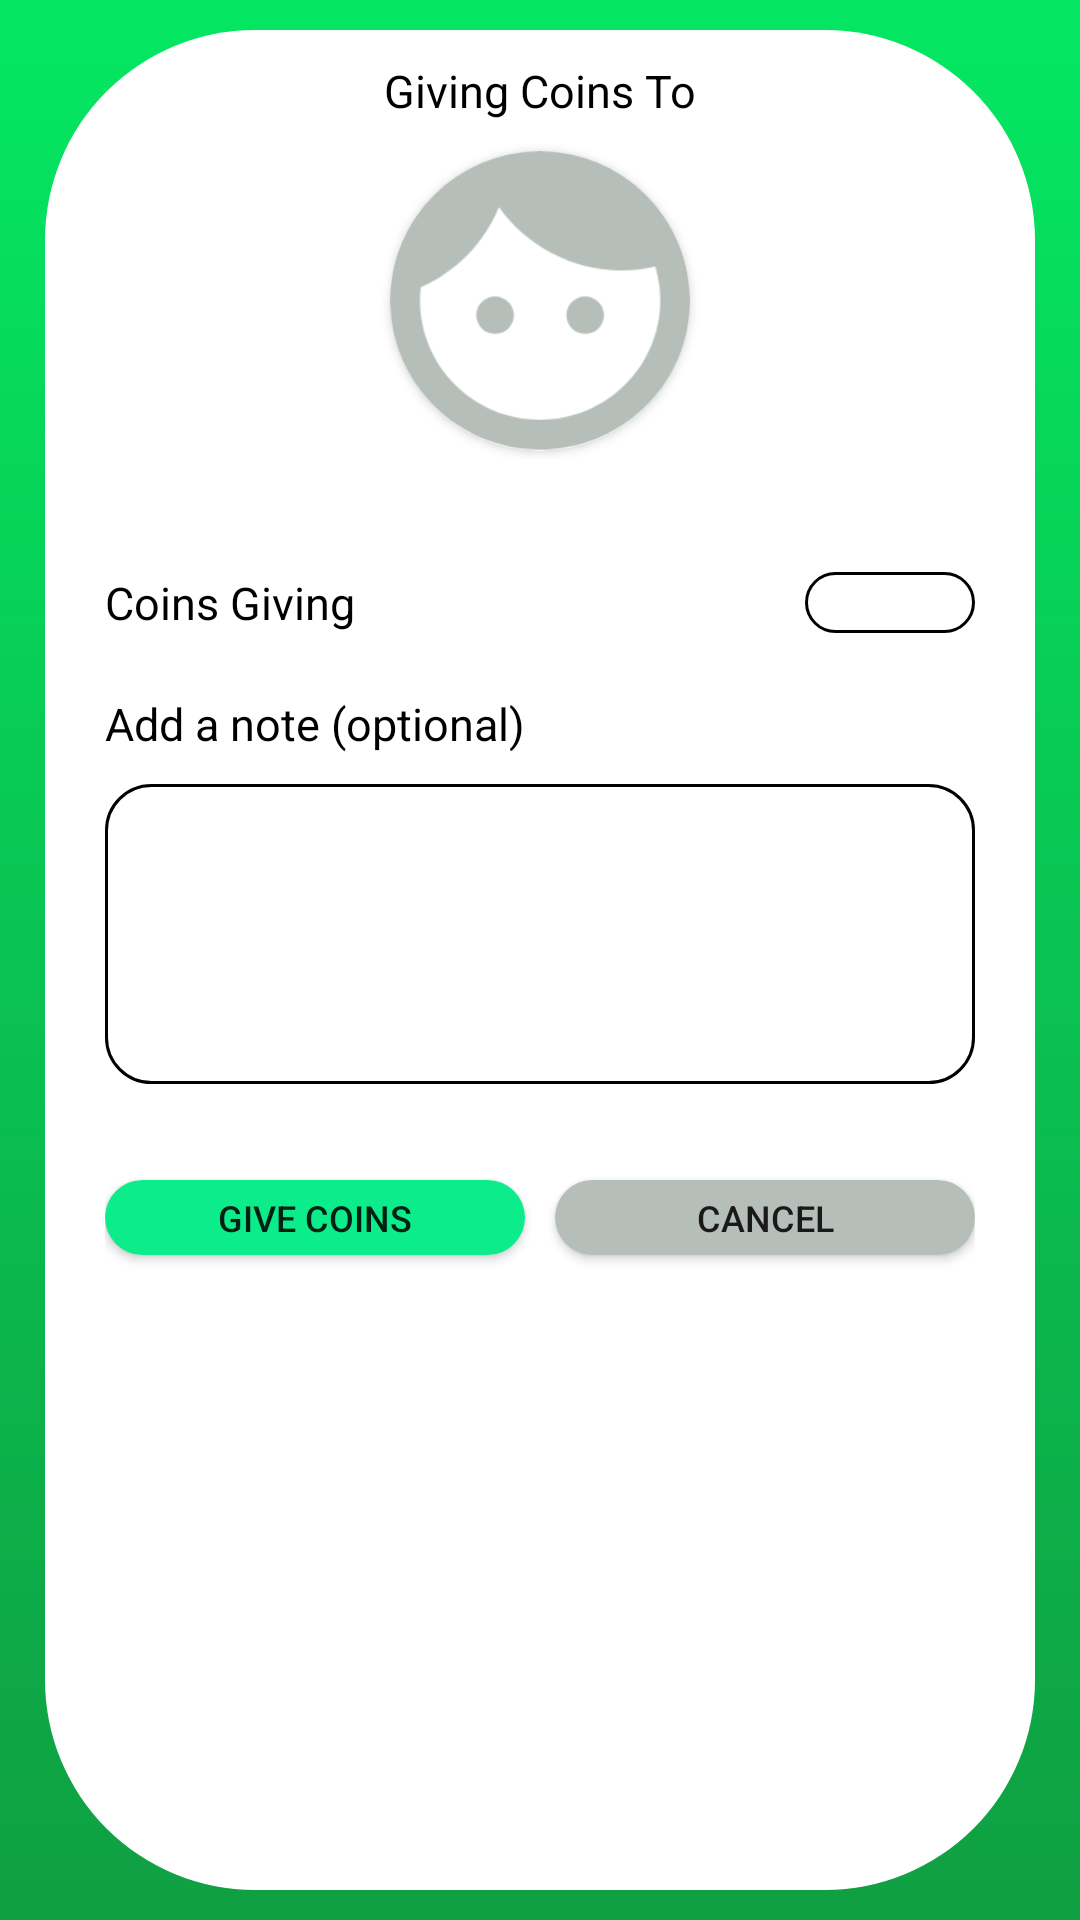

Android layout source for this screen:
<!-- AndroidManifest.xml: application theme AppTheme -->
<!-- res/layout/activity_give_coins.xml -->
<?xml version="1.0" encoding="utf-8"?>
<layout>
    <data>
        <variable
            name="giveCoinsViewModel"
            type="com.eightnineapps.coinly.viewmodels.activityviewmodels.actions.GiveCoinsViewModel" />
    </data>
    <LinearLayout xmlns:android="http://schemas.android.com/apk/res/android"
        xmlns:app="http://schemas.android.com/apk/res-auto"
        xmlns:tools="http://schemas.android.com/tools"
        android:layout_width="match_parent"
        android:layout_height="match_parent"
        android:background="@drawable/login_screen_gradient"
        android:paddingLeft="15dp"
        android:paddingRight="15dp"
        android:paddingTop="10dp"
        android:paddingBottom="10dp"
        tools:context=".views.activities.profiles.CreateProfileActivity">

        <RelativeLayout
            android:id="@+id/user_profile_body"
            android:layout_width="match_parent"
            android:layout_height="match_parent"
            android:orientation="vertical"
            android:paddingEnd="5dp"
            android:background="@drawable/my_profile_rounded_background"
            tools:context=".views.activities.profiles.CreateProfileActivity"
            tools:ignore="RtlSymmetry,UselessParent"
            android:clipToPadding="false">

            <TextView
                android:id="@+id/giving_coins_title_textView"
                android:layout_width="wrap_content"
                android:layout_height="wrap_content"
                android:text="@string/giving_coins_to"
                android:fontFamily="sans-serif"
                android:layout_marginTop="10dp"
                android:textSize="15sp"
                android:textColor="@color/black"
                android:layout_centerHorizontal="true" />

            <androidx.cardview.widget.CardView
                android:id="@+id/cardView"
                android:layout_marginTop="10dp"
                android:layout_width="100dp"
                android:layout_height="100dp"
                app:cardCornerRadius="100dp"
                android:layout_centerHorizontal="true"
                android:layout_below="@id/giving_coins_title_textView">

                <ImageView
                    android:id="@+id/user_profile_picture"
                    android:layout_width="match_parent"
                    android:layout_height="match_parent"
                    android:background="@drawable/face_icon"
                    android:contentDescription="@string/user_profile_picture"
                    android:scaleType="centerCrop" />
            </androidx.cardview.widget.CardView>

            <TextView
                android:id="@+id/display_name_text_view"
                android:layout_width="wrap_content"
                android:layout_height="wrap_content"
                android:layout_marginTop="10dp"
                android:text="@{giveCoinsViewModel.observedUserDisplayName, default = @string/display_name}"
                android:textSize="15sp"
                android:textColor="@color/black"
                android:layout_centerHorizontal="true"
                android:layout_below="@id/cardView"/>

            <TextView
                android:id="@+id/coins_giving_textView"
                android:layout_width="wrap_content"
                android:layout_height="wrap_content"
                android:text="@string/coins_giving"
                android:fontFamily="sans-serif"
                android:layout_marginTop="10dp"
                android:layout_marginStart="20dp"
                android:textSize="15sp"
                android:layout_below="@id/display_name_text_view"
                android:textColor="@color/black" />

            <EditText
                android:id="@+id/coins_giving_edit_text"
                android:layout_width="match_parent"
                android:layout_height="wrap_content"
                android:background="@drawable/edit_text_background"
                android:autofillHints=""
                android:layout_marginEnd="15dp"
                android:layout_marginStart="150dp"
                android:layout_toEndOf="@+id/coins_giving_textView"
                android:layout_alignTop="@+id/coins_giving_textView"
                android:layout_alignBottom="@+id/coins_giving_textView"
                android:inputType="text"
                android:gravity="top|start"
                tools:ignore="LabelFor" />

            <TextView
                android:id="@+id/optional_note_title_textView"
                android:layout_width="wrap_content"
                android:layout_height="wrap_content"
                android:text="@string/add_a_note_optional"
                android:fontFamily="sans-serif"
                android:layout_marginTop="20dp"
                android:layout_marginStart="20dp"
                android:textSize="15sp"
                android:layout_below="@id/coins_giving_textView"
                android:textColor="@color/black" />

            <EditText
                android:id="@+id/optional_note_edit_text"
                android:layout_width="match_parent"
                android:layout_height="100dp"
                android:background="@drawable/edit_text_background"
                android:autofillHints=""
                android:layout_marginEnd="15dp"
                android:layout_marginTop="10dp"
                android:layout_alignStart="@id/optional_note_title_textView"
                android:layout_below="@id/optional_note_title_textView"
                android:inputType="text"
                android:gravity="top|start"
                tools:ignore="LabelFor" />

            <LinearLayout
                android:id="@+id/action_buttons"
                android:layout_width="match_parent"
                android:layout_height="wrap_content"
                android:layout_below="@+id/optional_note_edit_text"
                android:layout_alignStart="@id/optional_note_edit_text"
                android:paddingBottom="10dp"
                android:layout_marginTop="30dp"
                android:clipToPadding="false"
                android:layout_alignEnd="@id/optional_note_edit_text">
                <Button
                    android:id="@+id/give_coins_button"
                    android:layout_width="0dp"
                    android:layout_height="25dp"
                    android:layout_weight="1"
                    android:background="@drawable/rounded_button_green"
                    android:layout_marginTop="2dp"
                    android:layout_marginEnd="5dp"
                    android:textSize="12sp"
                    android:text="@string/give_coins"
                    tools:ignore="ButtonStyle" />

                <Button
                    android:id="@+id/cancel_give_coins_button"
                    android:layout_width="0dp"
                    android:layout_height="25dp"
                    android:layout_weight="1"
                    android:layout_marginStart="5dp"
                    android:background="@drawable/rounded_button_light_gray"
                    android:layout_marginTop="2dp"
                    android:textSize="12sp"
                    android:text="@string/cancel"
                    tools:ignore="ButtonStyle" />
            </LinearLayout>

        </RelativeLayout>

    </LinearLayout>
</layout>
<!-- resources referenced by this layout -->
<resources>
  <color name="black">#000000</color>
  <!-- drawable edit_text_background (drawable) -->
  <?xml version="1.0" encoding="utf-8"?>
  <selector xmlns:android="http://schemas.android.com/apk/res/android">
      <item>
          <shape android:shape="rectangle">
              <stroke android:width="1dp" android:color="@color/black"/>
              <corners android:radius="15dp"/>
          </shape>
      </item>
  </selector>
  <!-- drawable face_icon: png bitmap (drawable-hdpi, 5097 bytes) -->
  <!-- drawable login_screen_gradient (drawable) -->
  <?xml version="1.0" encoding="utf-8"?>
  <shape
      xmlns:android="http://schemas.android.com/apk/res/android"
      android:shape="rectangle">
      <gradient
          android:type="linear"
          android:startColor="@color/lightGreen"
          android:endColor="@color/darkGreen"
          android:angle="270"/>
  </shape>
  <!-- drawable my_profile_rounded_background (drawable) -->
  <?xml version="1.0" encoding="utf-8"?>
  <shape
      xmlns:android="http://schemas.android.com/apk/res/android"
      android:shape="rectangle">
      <solid android:color="@color/white"/>
      <corners android:radius="70dp"/>
  </shape>
  <!-- drawable rounded_button_green (drawable) -->
  <?xml version="1.0" encoding="utf-8"?>
  <shape
      xmlns:android="http://schemas.android.com/apk/res/android"
      android:shape="rectangle">
      <solid android:color="@color/greenButton"/>
      <corners android:radius="30dp"/>
  </shape>
  <!-- drawable rounded_button_light_gray (drawable) -->
  <?xml version="1.0" encoding="utf-8"?>
  <shape
      xmlns:android="http://schemas.android.com/apk/res/android"
      android:shape="rectangle">
      <solid android:color="@color/lightGray"/>
      <corners android:radius="30dp"/>
  </shape>
  <string name="add_a_note_optional">Add a note (optional)</string>
  <string name="cancel">Cancel</string>
  <string name="coins_giving">Coins Giving</string>
  <string name="display_name">Display Name</string>
  <string name="give_coins">Give Coins</string>
  <string name="giving_coins_to">Giving Coins To</string>
  <string name="user_profile_picture">User profile picture</string>
  <style name="AppTheme" parent="Theme.AppCompat.Light">
          
          <item name="colorPrimary">@color/white</item>
          <item name="colorAccent">@color/greenButton</item>
      </style>
  <color name="lightGreen">#04E762</color>
  <color name="darkGreen">#0F9F42</color>
  <color name="white">#ffffff</color>
  <color name="greenButton">#0DEC8A</color>
  <color name="lightGray">#B6BEB9</color>
</resources>
